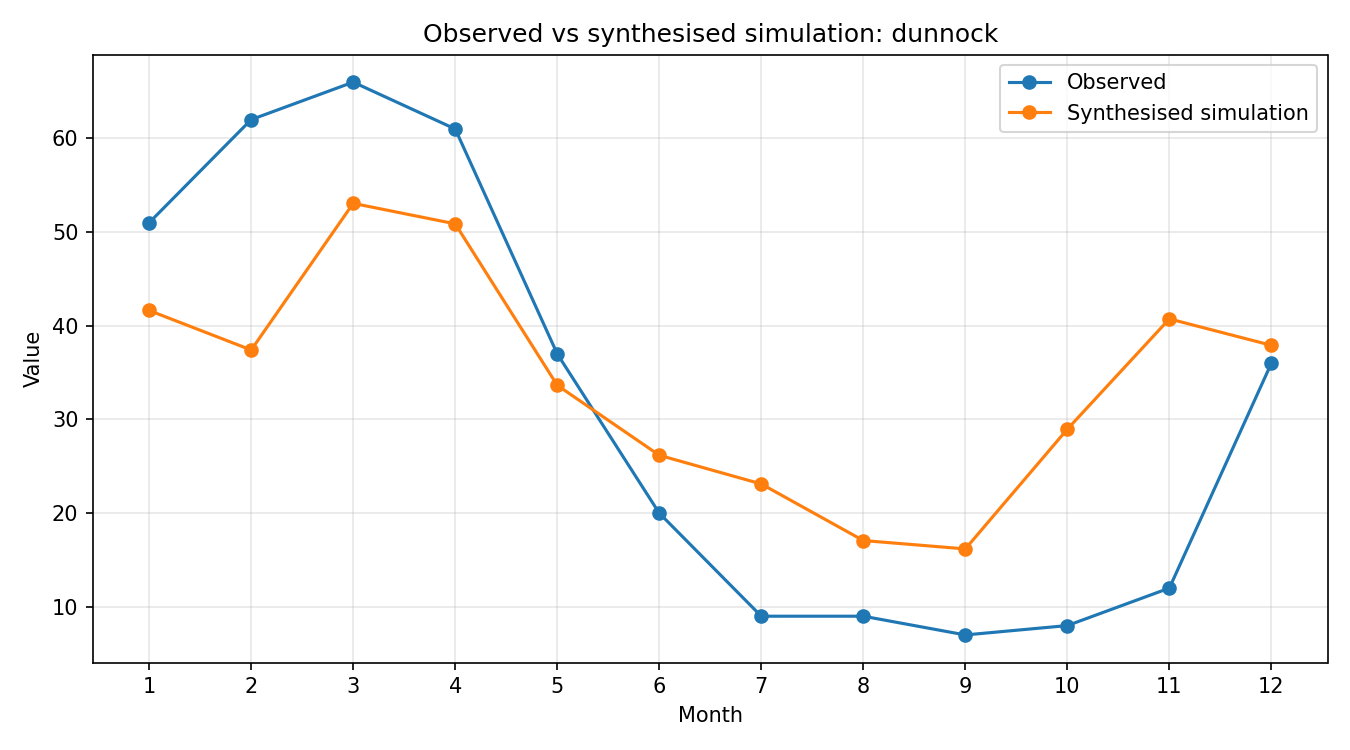

Values plotted in this chart, from the file beside it:
month, observed, simulated_raw, synthesised
1, 51, 0.5123, 41.63
2, 62, 0.4604, 37.41
3, 66, 0.653, 53.06
4, 61, 0.6262, 50.88
5, 37, 0.4141, 33.65
6, 20, 0.3222, 26.18
7, 9, 0.2845, 23.11
8, 9, 0.2102, 17.08
9, 7, 0.1992, 16.18
10, 8, 0.3564, 28.96
11, 12, 0.5013, 40.73
12, 36, 0.4666, 37.91
